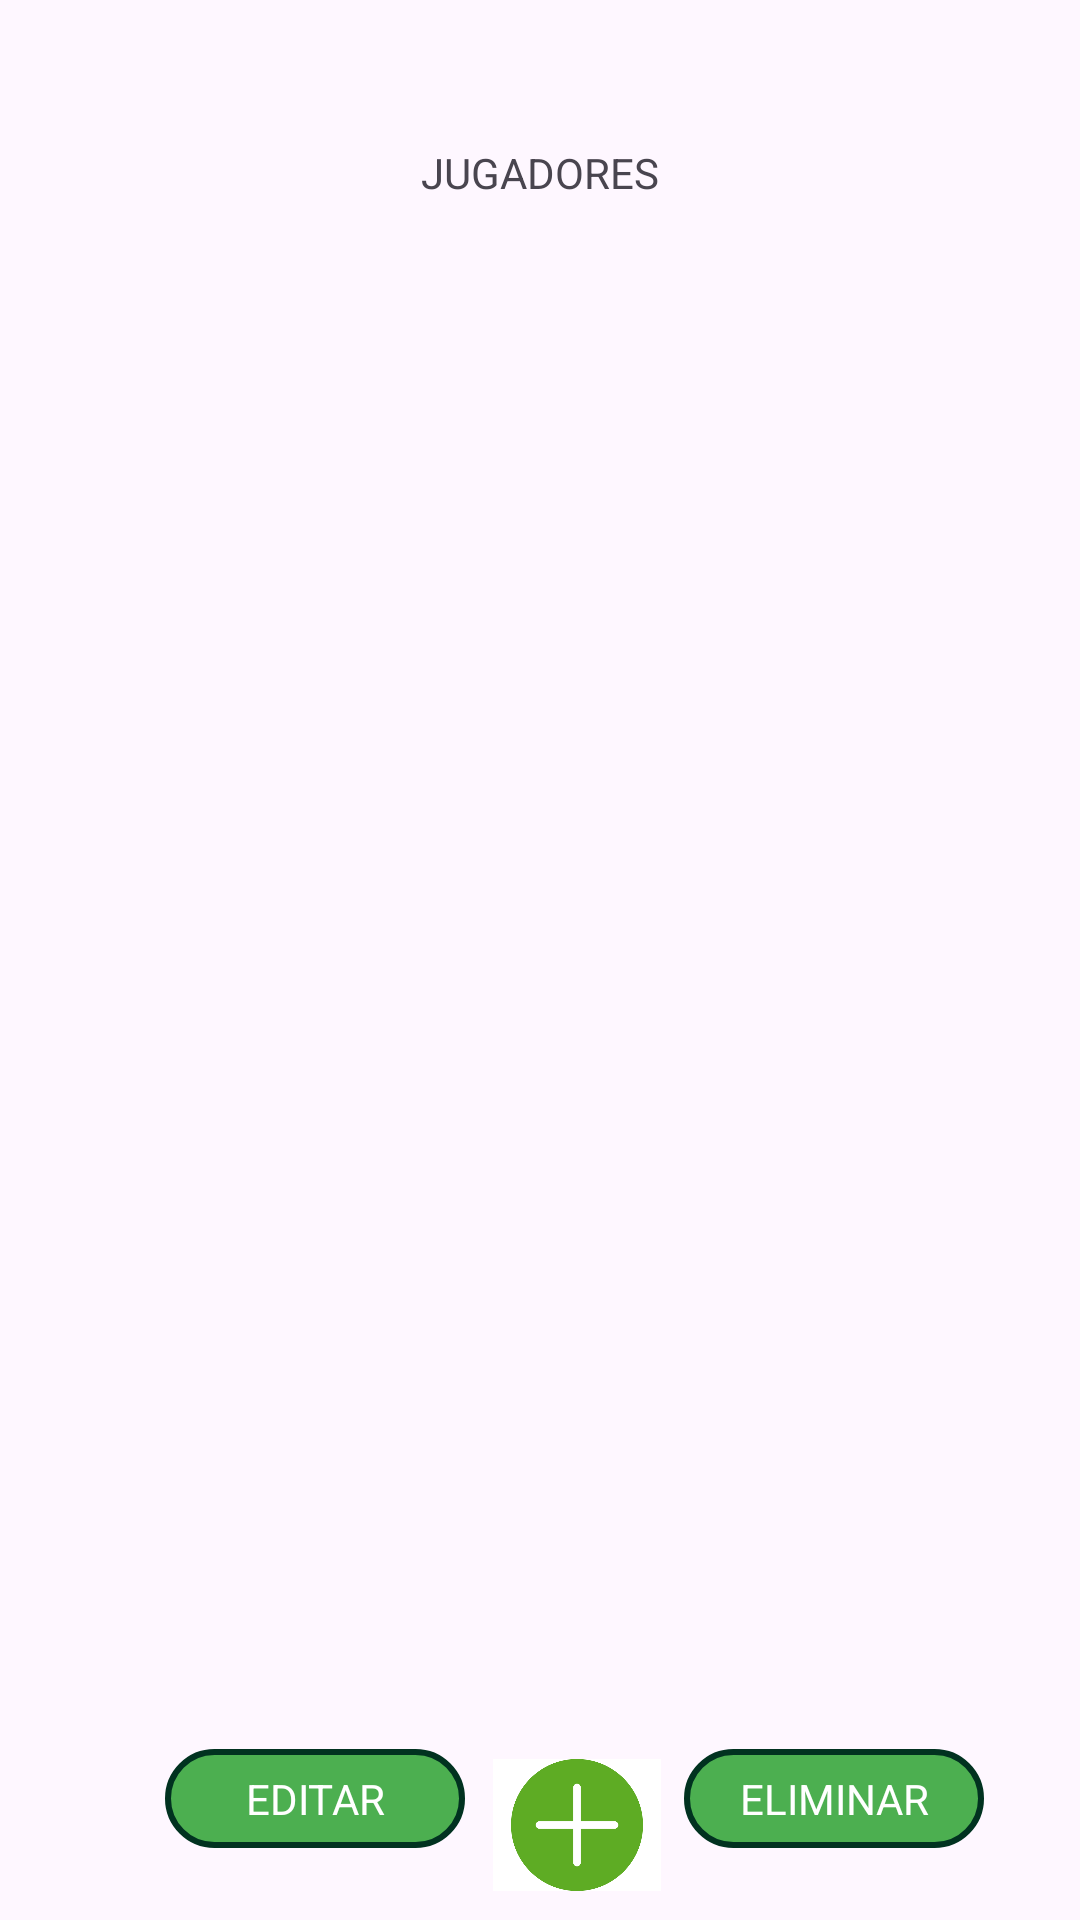

Reconstruct the res/layout file that produces this screen, plus the resources it refers to.
<!-- AndroidManifest.xml: application theme Theme.TecniFutbol -->
<!-- res/layout/activity_editar_equipo.xml -->
<?xml version="1.0" encoding="utf-8"?>
<androidx.constraintlayout.widget.ConstraintLayout xmlns:android="http://schemas.android.com/apk/res/android"
    xmlns:app="http://schemas.android.com/apk/res-auto"
    xmlns:tools="http://schemas.android.com/tools"
    android:layout_width="match_parent"
    android:layout_height="match_parent"
    tools:context=".Entrenador.Partidos.EditarEquipo">

    <ImageButton
        android:id="@+id/imageButton_NuevoJugador"
        android:layout_width="56dp"
        android:layout_height="44dp"
        android:layout_marginTop="464dp"
        android:background="@android:color/white"
        android:scaleType="fitCenter"
        app:layout_constraintBottom_toBottomOf="parent"
        app:layout_constraintEnd_toStartOf="@+id/tv_eliminarJugador"
        app:layout_constraintHorizontal_bias="0.552"
        app:layout_constraintStart_toEndOf="@+id/tv_editarJugador"
        app:layout_constraintTop_toTopOf="parent"
        app:layout_constraintVertical_bias="0.928"
        app:srcCompat="@drawable/icono_mas" />

    <TextView
        android:id="@+id/tv_eliminarJugador"
        android:layout_width="100dp"
        android:layout_height="33dp"
        android:layout_marginBottom="24dp"
        android:background="@drawable/boton"
        android:gravity="center"
        android:text="ELIMINAR"
        android:textAlignment="center"
        android:textColor="@color/white"
        app:layout_constraintBottom_toBottomOf="parent"
        app:layout_constraintEnd_toEndOf="parent"
        app:layout_constraintHorizontal_bias="0.877"
        app:layout_constraintStart_toStartOf="parent" />

    <TextView
        android:id="@+id/tv_titulo"
        android:layout_width="wrap_content"
        android:layout_height="wrap_content"
        android:layout_marginTop="48dp"
        android:text="JUGADORES"
        app:layout_constraintEnd_toEndOf="parent"
        app:layout_constraintStart_toStartOf="parent"
        app:layout_constraintTop_toTopOf="parent" />

    <TextView
        android:id="@+id/tv_editarJugador"
        android:layout_width="100dp"
        android:layout_height="33dp"
        android:layout_marginBottom="24dp"
        android:background="@drawable/boton"
        android:gravity="center"
        android:text="EDITAR"
        android:textAlignment="center"
        android:textColor="@color/white"
        app:layout_constraintBottom_toBottomOf="parent"
        app:layout_constraintEnd_toEndOf="parent"
        app:layout_constraintHorizontal_bias="0.212"
        app:layout_constraintStart_toStartOf="parent" />

    <androidx.recyclerview.widget.RecyclerView
        android:id="@+id/rv_jugadores"
        android:layout_width="367dp"
        android:layout_height="626dp"
        app:layout_constraintBottom_toTopOf="@+id/tv_eliminarJugador"
        app:layout_constraintEnd_toEndOf="parent"
        app:layout_constraintHorizontal_bias="0.5"
        app:layout_constraintStart_toStartOf="parent"
        app:layout_constraintTop_toBottomOf="@+id/tv_titulo"
        app:layout_constraintVertical_bias="0.5" />

</androidx.constraintlayout.widget.ConstraintLayout>
<!-- resources referenced by this layout -->
<resources>
  <color name="white">#FFFFFFFF</color>
  <!-- drawable boton (drawable) -->
  <?xml version="1.0" encoding="utf-8"?>
  
  <layer-list xmlns:android="http://schemas.android.com/apk/res/android">
      <item>
          <shape xmlns:android="http://schemas.android.com/apk/res/android"
              android:shape="rectangle">
              <corners android:radius="20dp" />
              <solid android:color="#4CAF50" /> 
              <stroke
                  android:width="2dp"
                  android:color="#013220" /> 
          </shape>
      </item>
  </layer-list>
  <!-- drawable icono_mas: png bitmap (drawable, 14848 bytes) -->
  <style name="Theme.TecniFutbol" parent="Base.Theme.TecniFutbol" />
  <style name="Base.Theme.TecniFutbol" parent="Theme.Material3.DayNight.NoActionBar">
          
          
      </style>
</resources>
